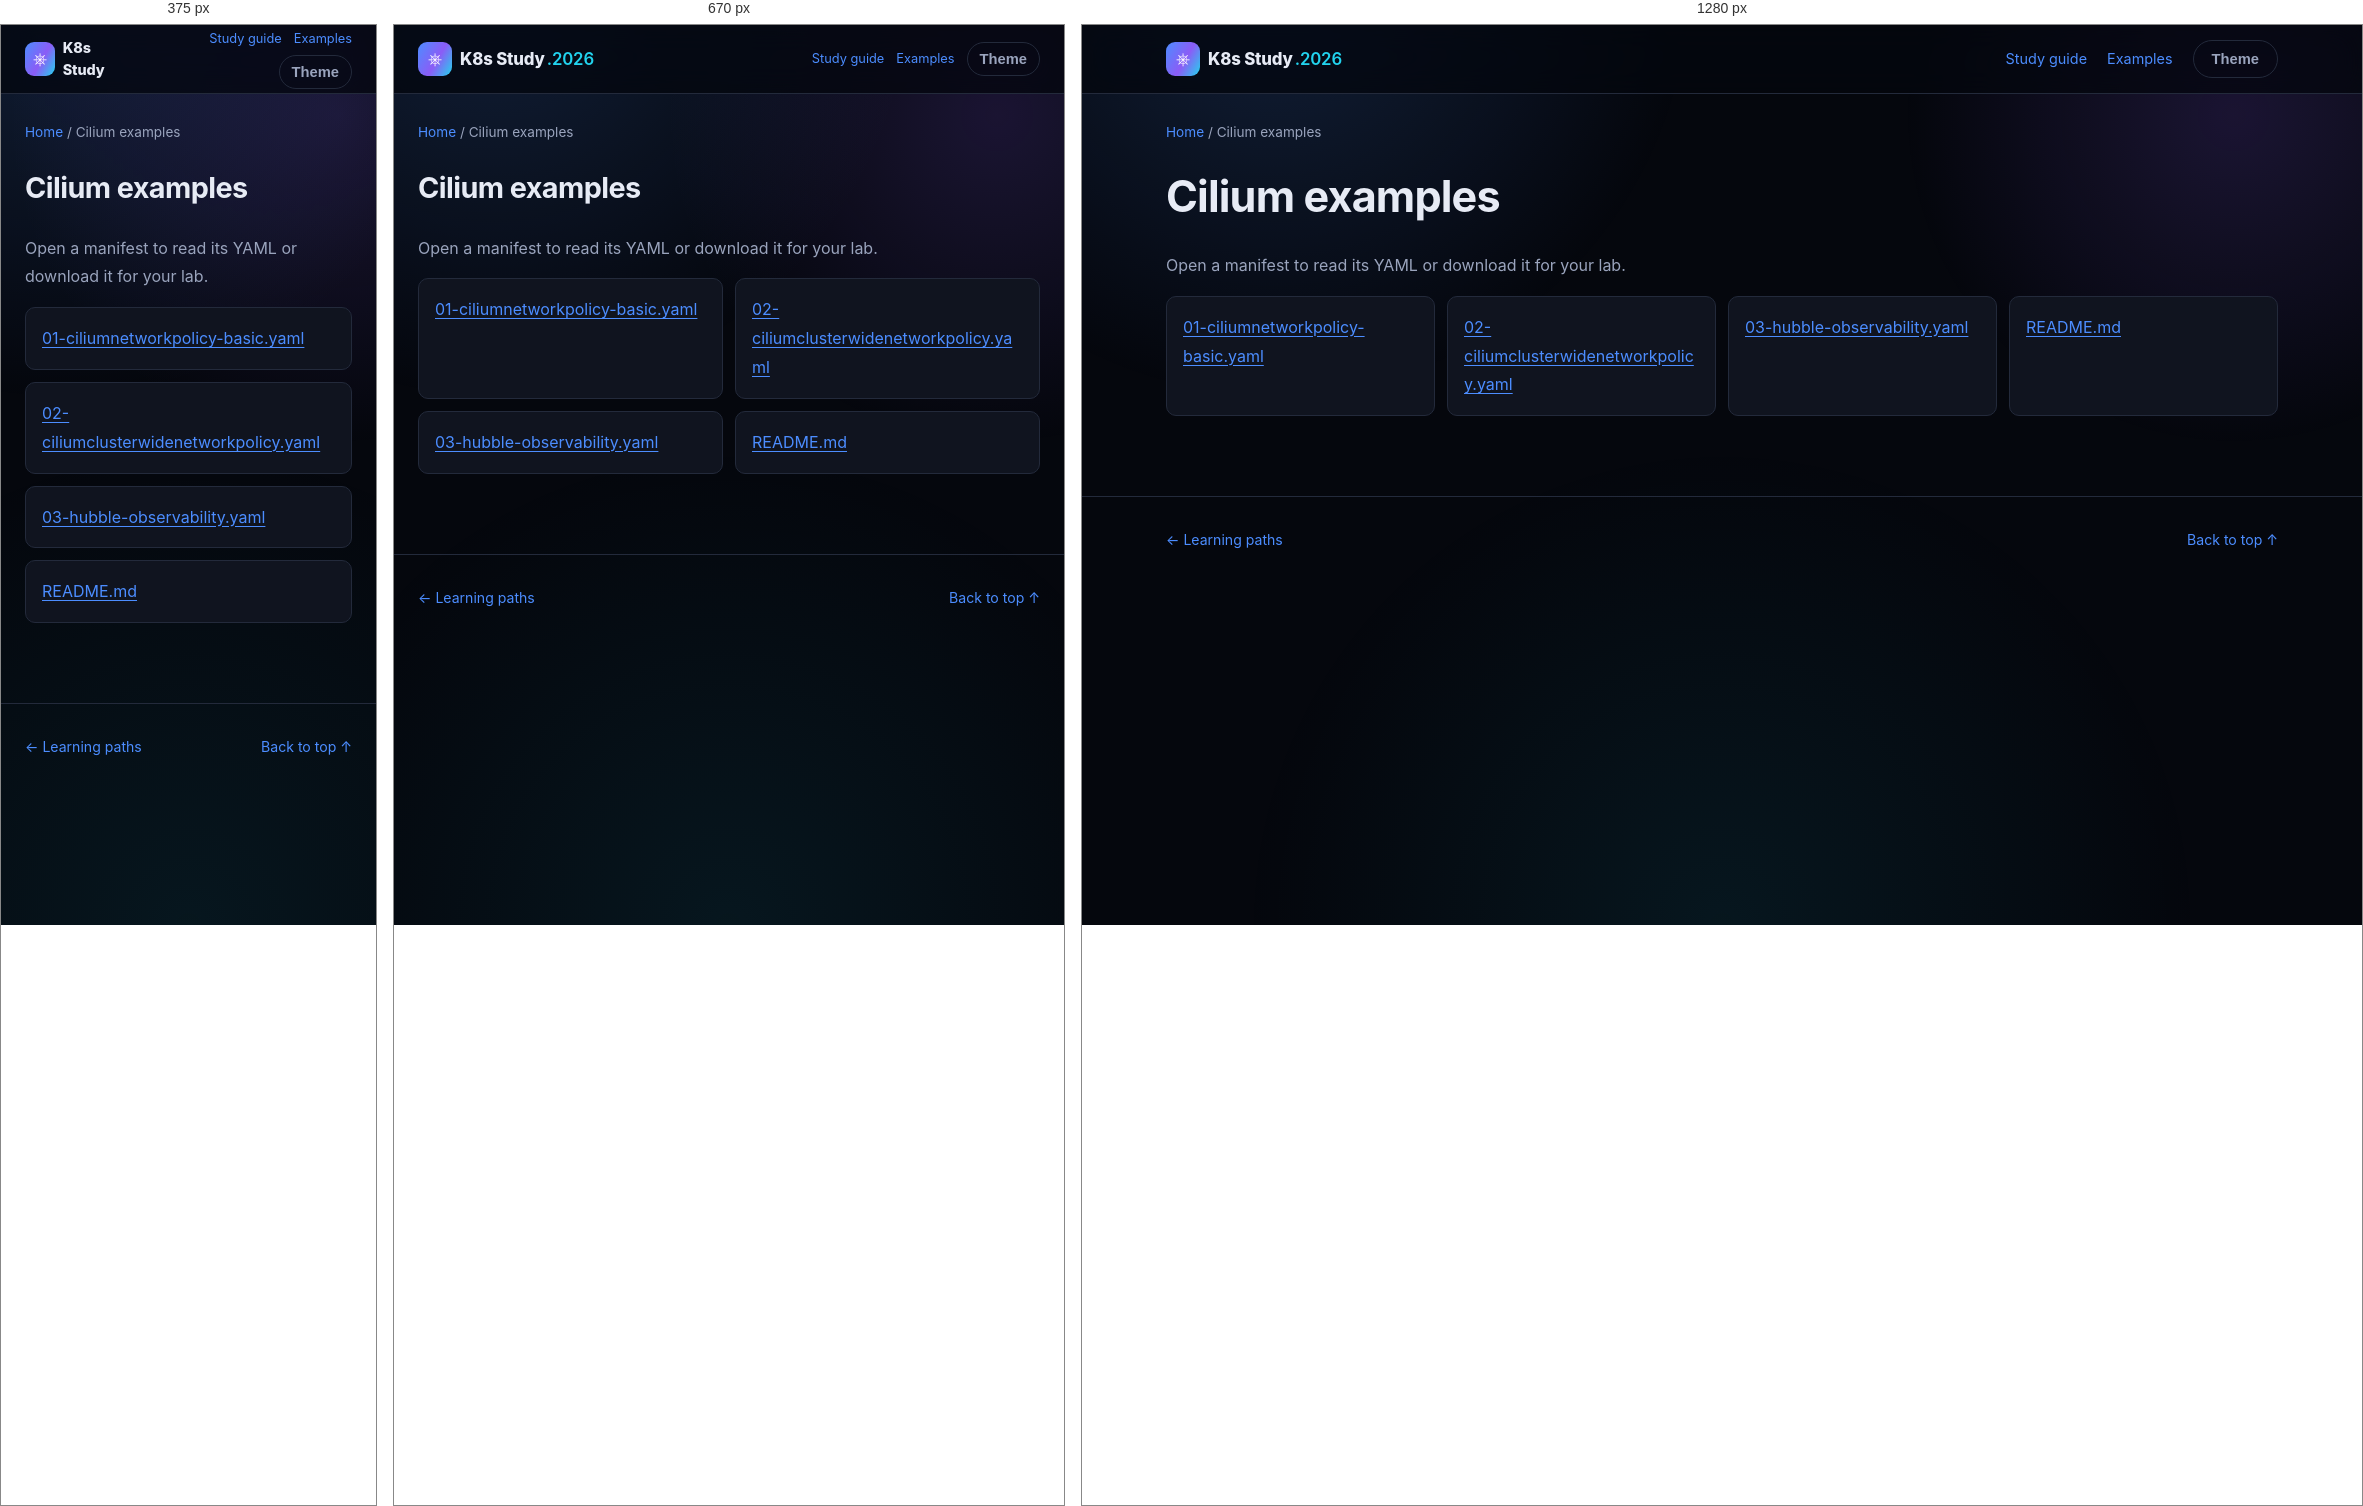
Rendered at 375 px, 670 px and 1280 px, left to right.

<!-- file: index.html -->
<!DOCTYPE html>
<html lang="en">
<head>
<meta charset="UTF-8" />
<meta name="viewport" content="width=device-width, initial-scale=1.0" />
<title>Cilium examples · K8s Study</title>
<link rel="stylesheet" href="../../assets/style.css" />
<link rel="stylesheet" href="../../assets/reader.css" />
<script src="../../assets/reader.js" defer></script>
</head>
<body>
<div class="bg-fx" aria-hidden="true"></div>
<a class="skip-link" href="#main">Skip to content</a>
<header class="site-header"><nav class="nav container" aria-label="Main navigation">
<a class="brand" href="../../index.html"><span class="brand-mark">⎈</span><span>K8s Study<span class="brand-year">.2026</span></span></a>
<div class="reader-nav"><a href="../../guides/study-guide.html">Study guide</a><a href="../index.html">Examples</a><button id="themeToggle" class="btn btn-ghost" type="button" aria-label="Toggle light/dark theme">Theme</button></div>
</nav></header>
<div class="container reader-breadcrumb"><a href="../../index.html">Home</a><span aria-hidden="true"> / </span><span>Cilium examples</span></div>
<div class="container reader-layout">
<main id="main" class="reader-content"><h1>Cilium examples</h1><p>Open a manifest to read its YAML or download it for your lab.</p><ul class="manifest-list"><li><a href="01-ciliumnetworkpolicy-basic.html">01-ciliumnetworkpolicy-basic.yaml</a></li><li><a href="02-ciliumclusterwidenetworkpolicy.html">02-ciliumclusterwidenetworkpolicy.yaml</a></li><li><a href="03-hubble-observability.html">03-hubble-observability.yaml</a></li><li><a href="README.html">README.md</a></li></ul></main>

</div>
<footer class="site-footer"><div class="container footer-inner"><a href="../../index.html#paths">← Learning paths</a><a href="#main">Back to top ↑</a></div></footer>
</body>
</html>


/* @media block from style.css */
@media (max-width: 860px) {
  .nav-links, .nav-actions .btn span { display: none; }
  .nav-toggle { display: flex; }
  .nav-links {
    position: fixed;
    top: 68px; left: 0; right: 0;
    flex-direction: column;
    background: var(--bg-alt);
    border-bottom: 1px solid var(--border);
    padding: 16px 24px 24px;
    gap: 16px;
    display: none;
  }
  .nav-links.is-open { display: flex; }
  .stat-strip { grid-template-columns: repeat(2, 1fr); }
  .path-item { grid-template-columns: 1fr; text-align: left; }
  .path-meta { align-items: flex-start; flex-direction: row; }
}

/* @media block from reader.css */
@media (max-width: 860px) {
  .reader-layout.has-toc { display: flex; flex-direction: column; gap: 24px; }
  .reader-content { width: 100%; }
  .reader-toc { position: static; max-height: 260px; width: 100%; order: -1; }
  .reader-nav { gap: 12px; font-size: .8rem; }
  .reader-nav .btn { padding: 8px 12px; }
}

/* @media block from reader.css */
@media (max-width: 480px) {
  .reader-nav { flex-wrap: wrap; justify-content: flex-end; gap: 6px 12px; }
  .brand { font-size: .9rem; }
  .brand-year { display: none; }
  .reader-content pre { padding: 14px; }
}